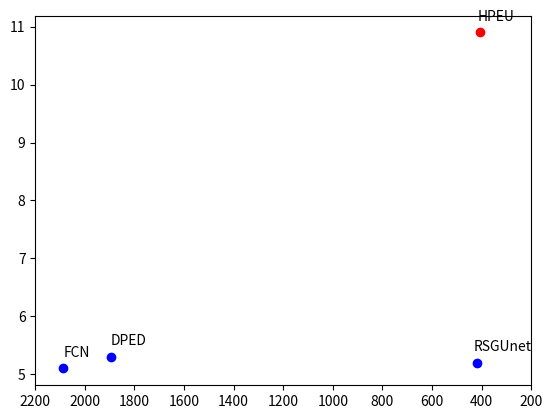

The matplotlib source for this figure: (Note: this script raises an exception after producing the figure.)
import numpy as np
import matplotlib.pyplot as plt


fig = plt.figure()
plt.scatter(8.91,(22.72-22.2)/(23.4-22.2)*12,c='b')
plt.text(8.83,(22.72-22.2)/(23.4-22.2)*12+0.2,'RSGUnet')

plt.scatter(8.96,(23.29-22.2)/(23.4-22.2)*12,c='r')
plt.text(8.91,(23.29-22.2)/(23.4-22.2)*12+0.2,'HPEU')


plt.scatter(0.57,(22.71-22.2)/(23.4-22.2)*12,c='b')
plt.text(0.57,(22.71-22.2)/(23.4-22.2)*12+0.2,'FCN')

plt.scatter(1.52,(22.73-22.2)/(23.4-22.2)*12,c='b')
plt.text(1.52,(22.73-22.2)/(23.4-22.2)*12+0.2,'DPED')


ax = plt.gca()

x = np.arange(0, 11)
# plt.gcf().set_facecolor(np.ones(3))
ax.set_xticks(x)
ax.set_xticklabels(['2200','2000','1800','1600','1400', '1200','1000','800','600','400', '200' ])
# line = np.array([0.05,0.1,0.18,0.25,0.33,0.43,0.55,0.7])
line = np.array([ 0.5])

for j in range(10):
# for i in range(1):
#     plt.axvline(line[i],hold=None,color='black',linestyle="-",linewidth=0.08)

    for i in range(1):
        plt.axvline(j+line[i],hold=None,color='black',linestyle="-",linewidth=0.08)



y = np.arange(0, 13)
ax.set_yticks(y)
ax.set_yticklabels(['22.2','22.3', '22.4', '22.5','22.6','22.7', '22.8',
                    '22.9','23.0','23.1', '23.2','23.3' ,'23.4' ])

# plt.axvline(1,hold=None,color='black',linestyle="-",linewidth=0.2)
# plt.axvline(2,hold=None,color='black',linestyle="-",linewidth=0.2)
ax.grid()
plt.xlabel('Execution time(ms)')
plt.ylabel('PSNR(dB)')
plt.show()
